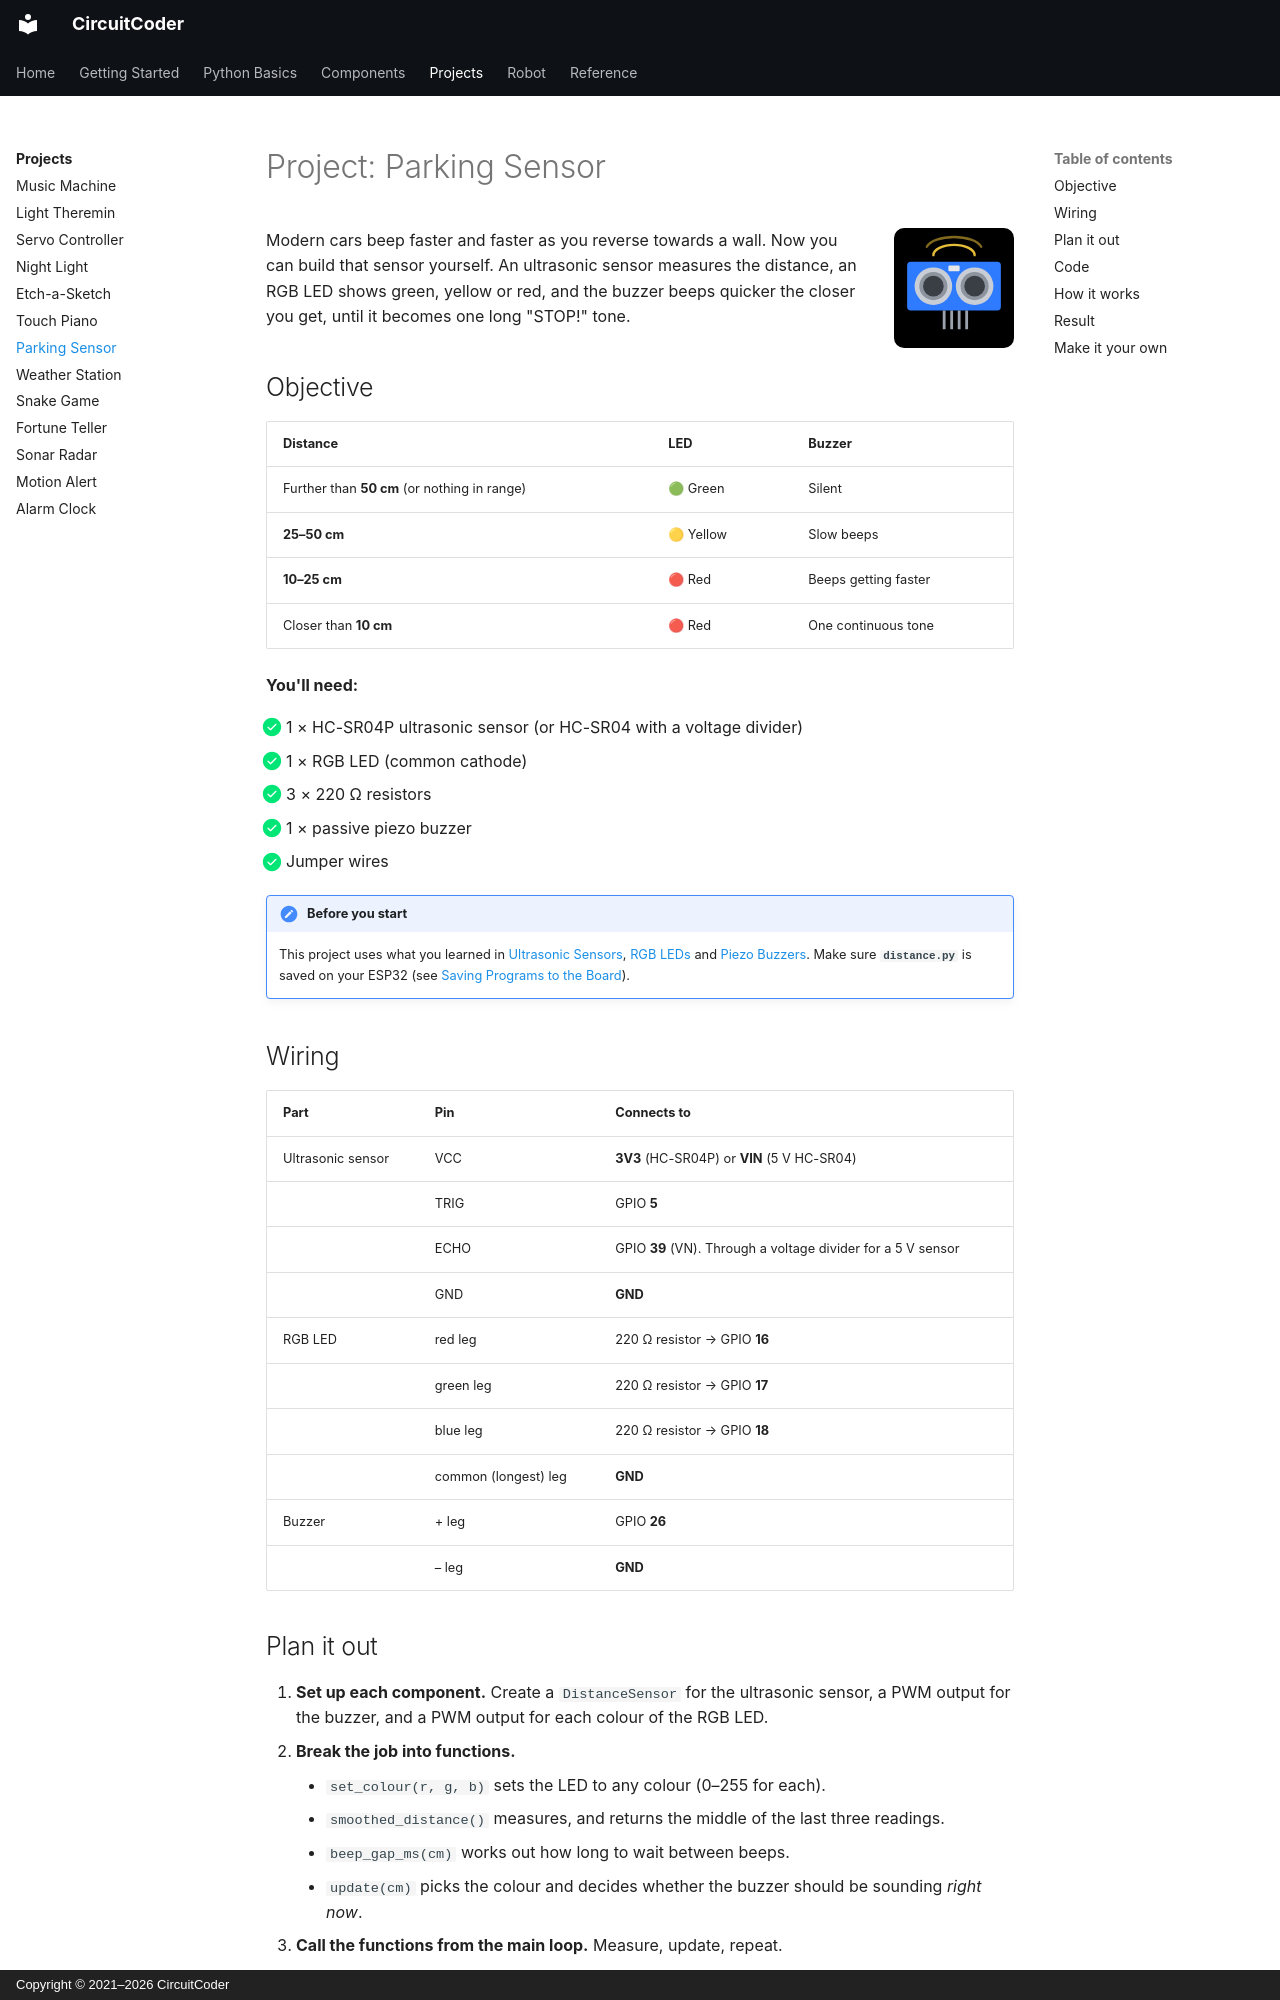

repository: CircuitCoder-ngh/MicroPythonStarterGuide · page: projects/parking-sensor/index.html · generator: mkdocs · copyright: Copyright © 2021–2026 CircuitCoder

# Project: Parking Sensor

<img src="../../assets/img/icons/ultrasonic.svg" alt="" class="cc-icon">

Modern cars beep faster and faster as you reverse towards a wall. Now you
can build that sensor yourself. An ultrasonic sensor measures the distance,
an RGB LED shows green, yellow or red, and the buzzer beeps quicker the
closer you get, until it becomes one long "STOP!" tone.

## Objective

| Distance | LED | Buzzer |
|---|---|---|
| Further than **50 cm** (or nothing in range) | 🟢 Green | Silent |
| **25–50 cm** | 🟡 Yellow | Slow beeps |
| **10–25 cm** | 🔴 Red | Beeps getting faster |
| Closer than **10 cm** | 🔴 Red | One continuous tone |

<div class="cc-parts" markdown>
**You'll need:**

- [x] 1 × HC-SR04P ultrasonic sensor (or HC-SR04 with a voltage divider)
- [x] 1 × RGB LED (common cathode)
- [x] 3 × 220 Ω resistors
- [x] 1 × passive piezo buzzer
- [x] Jumper wires
</div>

!!! note "Before you start"
    This project uses what you learned in [Ultrasonic Sensors](../components/ultrasonic.md),
    [RGB LEDs](../components/rgb-led.md) and [Piezo Buzzers](../components/buzzers.md).
    Make sure **`distance.py`** is saved on your ESP32 (see
    [Saving Programs to the Board](../getting-started/saving-programs.md)).

## Wiring

| Part | Pin | Connects to |
|---|---|---|
| Ultrasonic sensor | VCC | **3V3** (HC-SR04P) or **VIN** (5 V HC-SR04) |
| | TRIG | GPIO **5** |
| | ECHO | GPIO **39** (VN). Through a voltage divider for a 5 V sensor |
| | GND | **GND** |
| RGB LED | red leg | 220 Ω resistor → GPIO **16** |
| | green leg | 220 Ω resistor → GPIO **17** |
| | blue leg | 220 Ω resistor → GPIO **18** |
| | common (longest) leg | **GND** |
| Buzzer | + leg | GPIO **26** |
| | – leg | **GND** |

## Plan it out

1. **Set up each component.** Create a `DistanceSensor` for the ultrasonic
   sensor, a PWM output for the buzzer, and a PWM output for each colour of
   the RGB LED.
2. **Break the job into functions.**
    - `set_colour(r, g, b)` sets the LED to any colour (0–255 for each).
    - `smoothed_distance()` measures, and returns the middle of the last
      three readings.
    - `beep_gap_ms(cm)` works out how long to wait between beeps.
    - `update(cm)` picks the colour and decides whether the buzzer should be
      sounding *right now*.
3. **Call the functions from the main loop.** Measure, update, repeat.

## Code

Save this to your ESP32 as **`main.py`** so it runs every time the board
powers up. Or just click **Run** in Thonny to try it out.

```python title="parking_sensor.py"
--8<-- "projects/parking_sensor.py"
```
